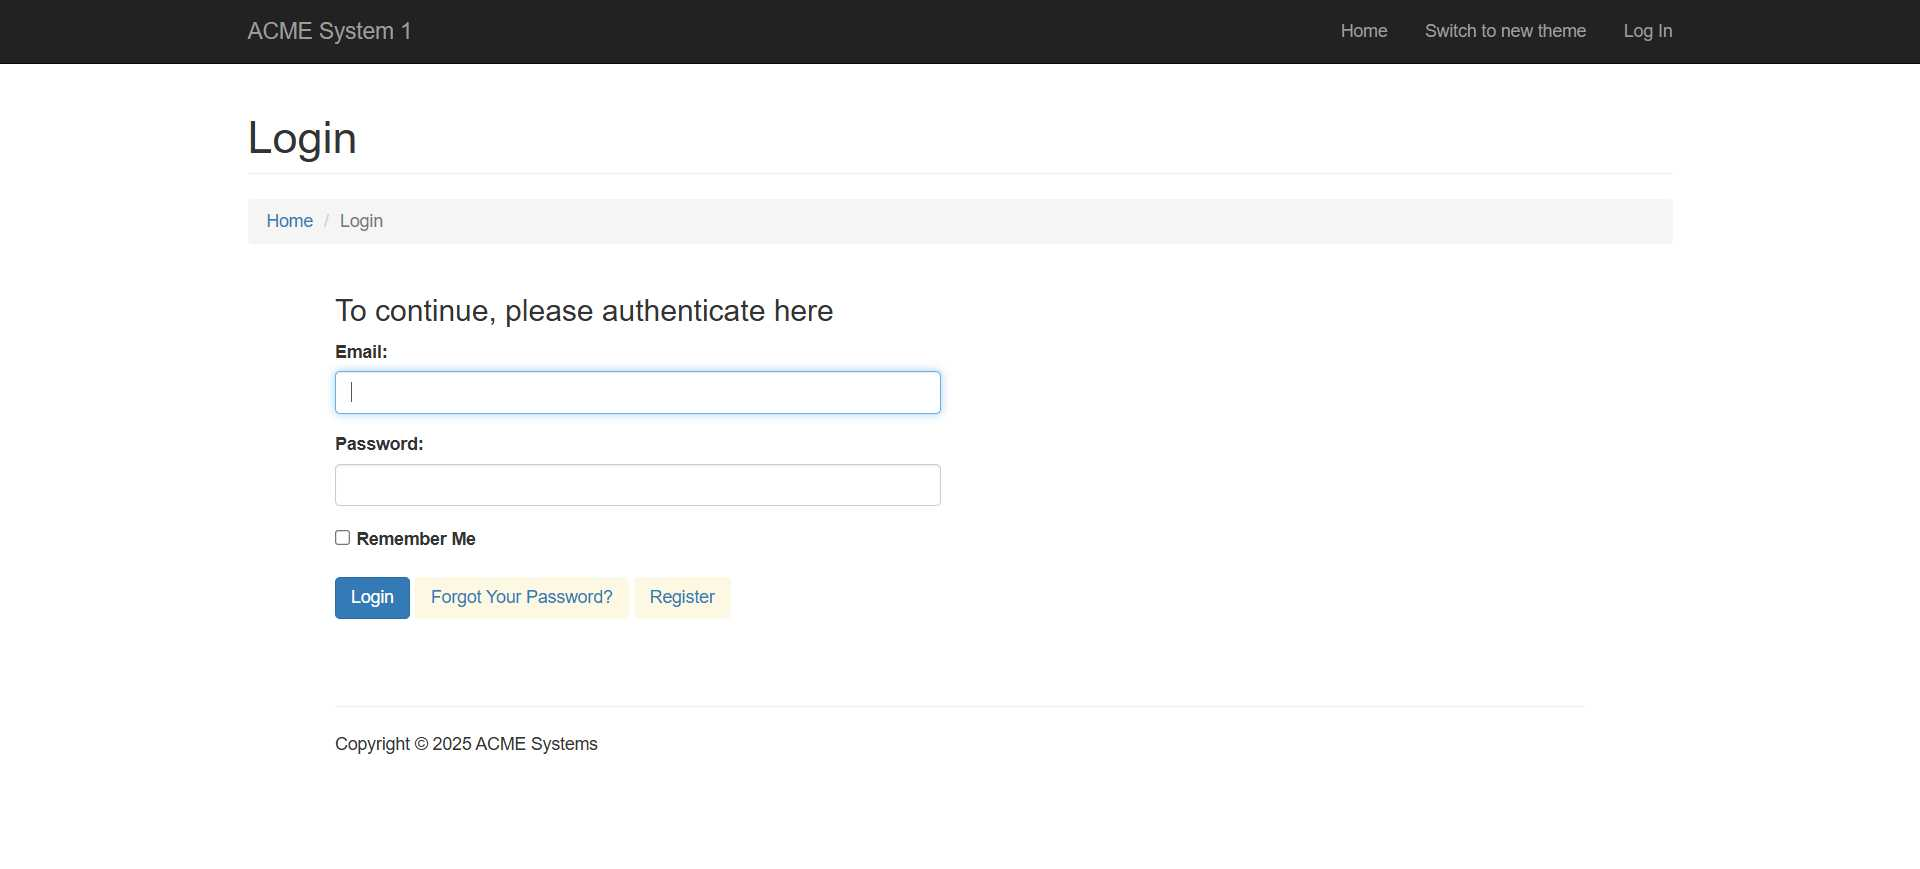
Task: Hello mofo
Workflow: Main

Step 1: Chrome ACME System 1 - Log In in window 'ACME System 1 - Log In' (chrome.exe)
